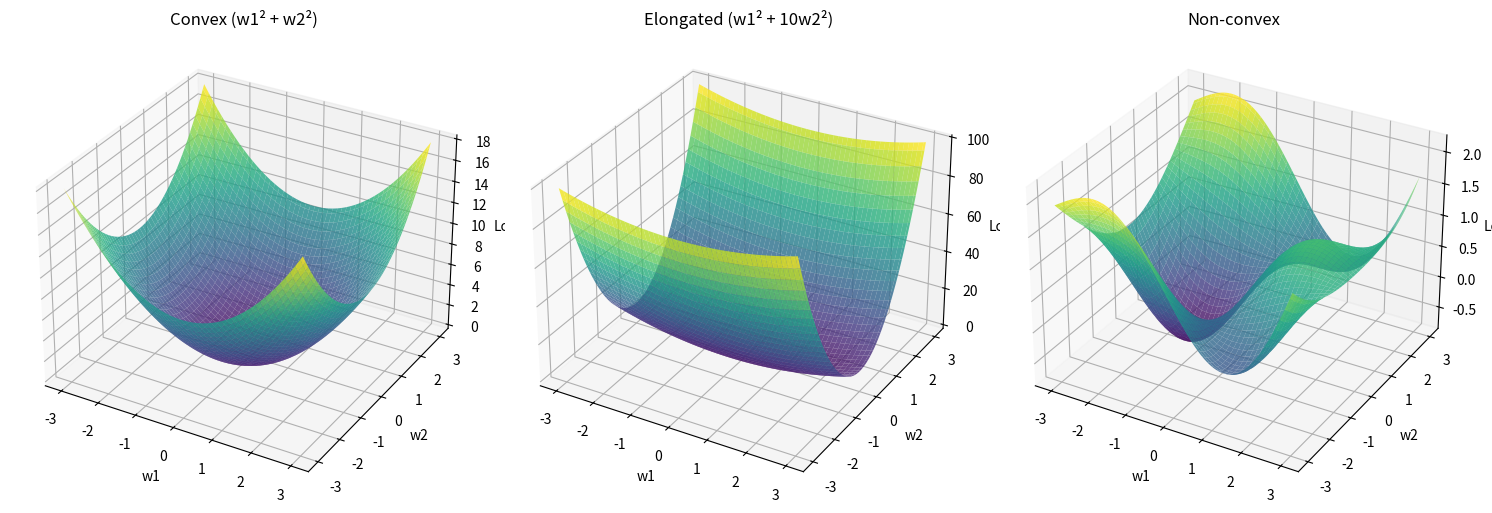
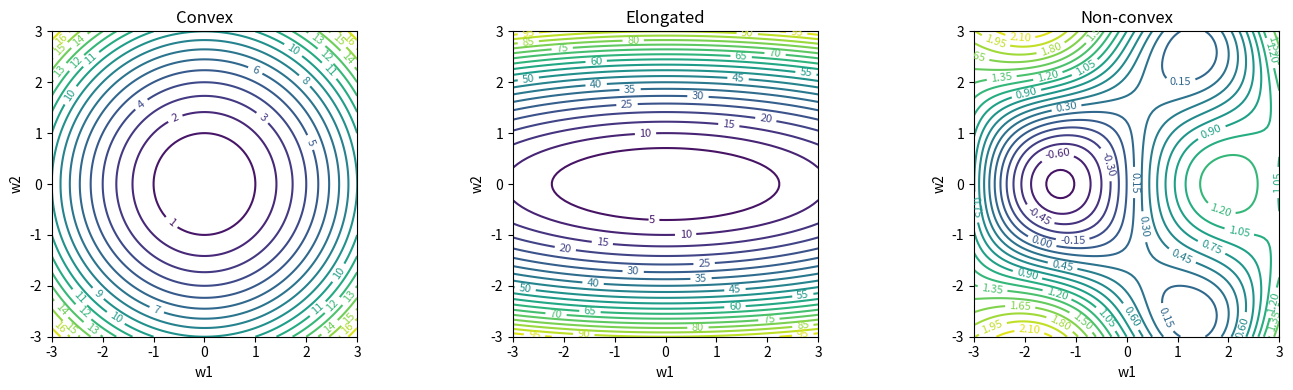
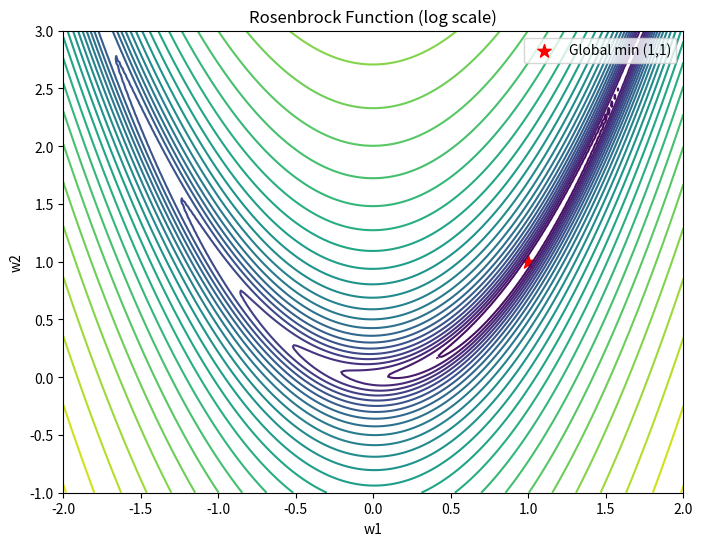
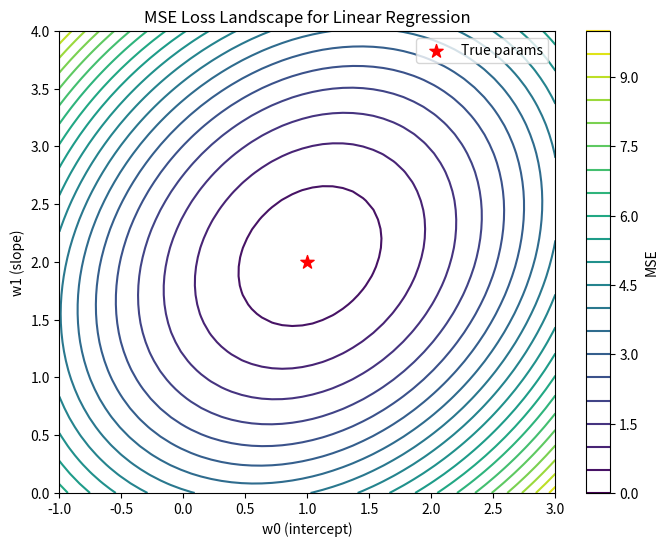

The matplotlib source for these figures, in order:
import numpy as np
import matplotlib.pyplot as plt
from mpl_toolkits.mplot3d import Axes3D

# Create parameter grid
w1 = np.linspace(-3, 3, 100)
w2 = np.linspace(-3, 3, 100)
W1, W2 = np.meshgrid(w1, w2)

# Simple convex loss (quadratic bowl)
# L(w1, w2) = w1² + w2² (minimum at origin)
L_convex = W1**2 + W2**2

# Elongated loss (different curvature per dimension)
L_elongated = W1**2 + 10 * W2**2

# Non-convex loss (multiple minima)
L_nonconvex = np.sin(W1) * np.cos(W2) + 0.1*(W1**2 + W2**2)

fig = plt.figure(figsize=(15, 5))

# 3D surface plots
for i, (L, title) in enumerate([
    (L_convex, 'Convex (w1² + w2²)'),
    (L_elongated, 'Elongated (w1² + 10w2²)'),
    (L_nonconvex, 'Non-convex')
]):
    ax = fig.add_subplot(1, 3, i+1, projection='3d')
    ax.plot_surface(W1, W2, L, cmap='viridis', alpha=0.8)
    ax.set_xlabel('w1')
    ax.set_ylabel('w2')
    ax.set_zlabel('Loss')
    ax.set_title(title)

plt.tight_layout()
plt.show()

# Contour plots (2D view of loss landscape)
fig, axes = plt.subplots(1, 3, figsize=(14, 4))

for ax, (L, title) in zip(axes, [
    (L_convex, 'Convex'),
    (L_elongated, 'Elongated'),
    (L_nonconvex, 'Non-convex')
]):
    cs = ax.contour(W1, W2, L, levels=20, cmap='viridis')
    ax.clabel(cs, inline=True, fontsize=8)
    ax.set_xlabel('w1')
    ax.set_ylabel('w2')
    ax.set_title(title)
    ax.set_aspect('equal')

plt.tight_layout()
plt.show()

# Rosenbrock function (classic optimization test)
# L = (1-w1)² + 100(w2 - w1²)²
# Global minimum at (1, 1), but hard to find
w1_r = np.linspace(-2, 2, 200)
w2_r = np.linspace(-1, 3, 200)
W1_r, W2_r = np.meshgrid(w1_r, w2_r)

L_rosenbrock = (1 - W1_r)**2 + 100 * (W2_r - W1_r**2)**2

plt.figure(figsize=(8, 6))
plt.contour(W1_r, W2_r, np.log(L_rosenbrock + 1), levels=30, cmap='viridis')
plt.scatter([1], [1], color='red', s=100, marker='*', label='Global min (1,1)')
plt.xlabel('w1')
plt.ylabel('w2')
plt.title('Rosenbrock Function (log scale)')
plt.legend()
plt.show()

# Linear regression loss landscape
np.random.seed(42)
X = np.random.randn(50, 1)
y = 2 * X.ravel() + 1 + np.random.randn(50) * 0.5  # True: slope=2, intercept=1

def mse_loss(w0, w1, X, y):
    predictions = w0 + w1 * X.ravel()
    return np.mean((y - predictions) ** 2)

w0_range = np.linspace(-1, 3, 50)
w1_range = np.linspace(0, 4, 50)
W0, W1_grid = np.meshgrid(w0_range, w1_range)

L_mse = np.zeros_like(W0)
for i in range(len(w0_range)):
    for j in range(len(w1_range)):
        L_mse[j, i] = mse_loss(w0_range[i], w1_range[j], X, y)

plt.figure(figsize=(8, 6))
cs = plt.contour(W0, W1_grid, L_mse, levels=20, cmap='viridis')
plt.scatter([1], [2], color='red', s=100, marker='*', label='True params')
plt.xlabel('w0 (intercept)')
plt.ylabel('w1 (slope)')
plt.title('MSE Loss Landscape for Linear Regression')
plt.colorbar(cs, label='MSE')
plt.legend()
plt.show()

# Optional: Saddle point visualization
# L_saddle = W1**2 - W2**2  # Saddle at origin
